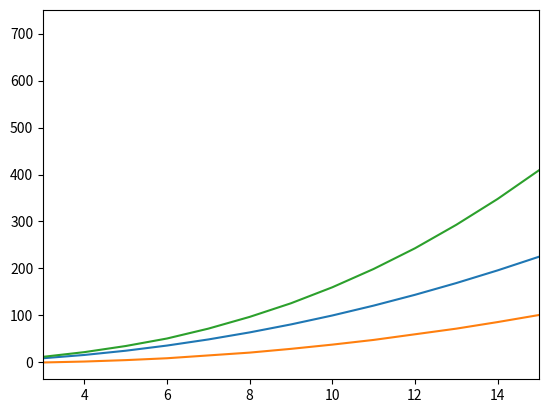
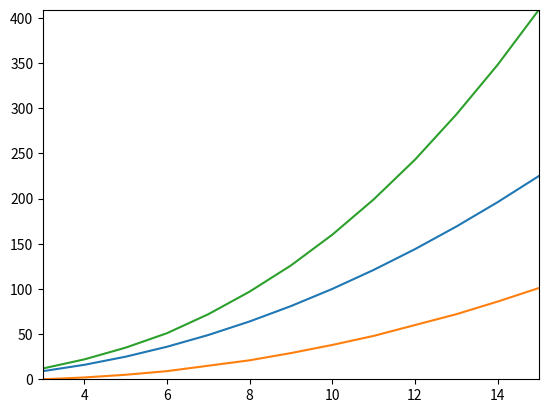

These charts were generated, in order, by the following Python code:
import numpy as np
from matplotlib import pyplot as plt
import warnings

x = np.tile(np.arange(20), (3, 1))
y = np.empty_like(x)
y[0,:] = x[0,:]**2
y[1,:] = 0.6*(x[0,:]-2)**2
y[2,:] = 0.4*(x[0,:]+1)**2.5

ax_lims=[[3, 15], None]

fig, ax = plt.subplots()
plt.plot(x.T, y.T)
ax.set_xlim(ax_lims[0])
ax.set_ylim(ax_lims[1])

def _filter_axis_vals(x, y, ax_lims=None, margins=True, autoscale_y=True,
                       overflow=True):

    if isinstance(margins, bool):
        margins = [margins, margins]

    if isinstance(overflow, bool):
        overflow = [overflow, overflow]

    # Copy axis limits and convert elements to lists to enable item assignment
    ax_lims_adjusted = [lim_i if lim_i is None else list(lim_i)
                        for lim_i in ax_lims]

    # Get data ranges
    data_lims = np.empty((2, x.shape[0], 2))
    data_lims[0, :, 0] = np.nanmin(x, axis=1)
    data_lims[0, :, 1] = np.nanmax(x, axis=1)
    data_lims[1, :, 0] = np.nanmin(y, axis=1)
    data_lims[1, :, 1] = np.nanmax(y, axis=1)

    data_lims_global = np.array([np.min(data_lims[:, :, 0], axis=1),
                                 np.max(data_lims[:, :, 1], axis=1)]).T

    # Applay autoscale for y-axis
    # Note: Manually specified y-axis limits are prioritized over autoscaling
    if autoscale_y and ax_lims[1] is None:
        if ax_lims[0] is None:
            warnings.warn("y-axis autoscaling not possible without x-axis "
                          "limits. Resuming without y-axis autoscaling.")
        else:
            ax_lims_adjusted[1] = [np.min(y[x>=ax_lims[0][0]]),
                                   np.max(y[x<=ax_lims[0][1]])]

    # Loop over axes
    data = np.stack((x, y), axis=0).astype(float)
    for i in range (2):
        if ax_lims_adjusted[i] is None:
            ax_lims_adjusted[i] = data_lims_global[i,:]

        # Remove overflow
        if not overflow[i]:
            if ax_lims_adjusted[i][0] > data_lims_global[i, 0] \
                    or ax_lims_adjusted[i][1] < data_lims_global[i, 1]:
                # Limit lies within the data => Adjust data ranges to
                # prevent overflow into the margins
                # todo this is only adjusting x, not y for iteration step 2
                for j in range(x.shape[0]):
                    data[i, j,
                         ((data[i, j, :]<ax_lims_adjusted[i][0])
                          | (data[i, j, :]>ax_lims_adjusted[i][1]))
                         ] = np.nan

        # Adjust axis limits to fit margins
        if margins[i]:
            # Adjust axis limits to enable/disable margins
            margin = abs(data_lims_global[i, 1]-data_lims_global[i, 0])*.05

            if ax_lims_adjusted[i][0]>=data_lims_global[i,0]:
                # Limit lies within the data
                ax_lims_adjusted[i][0] -= margin
            else:
                # Limit outside of value range
                ax_lims_adjusted[i][0] = data_lims_global[i,0] - margin

            if ax_lims_adjusted[i][1]<=data_lims_global[i,1]:
                # Limit lies within the data
                ax_lims_adjusted[i][1] += margin
            else:
                # Limit outside of value range
                ax_lims_adjusted[i][1] = data_lims_global[i, 1] + margin
        # else:  # No margins
        #     ax_lims_adjusted[i] = data_lims_global[i,:]

    x, y = data  # Unpack combined data again

    return x, y, ax_lims_adjusted

x1, y1, lims = _filter_axis_vals(x, y, ax_lims=ax_lims,
                                 margins=False,
                                 autoscale_y=True,
                                 overflow=False)

fig, ax = plt.subplots()
plt.plot(x1.T, y1.T)
ax.set_xlim(lims[0])
ax.set_ylim(lims[1])
